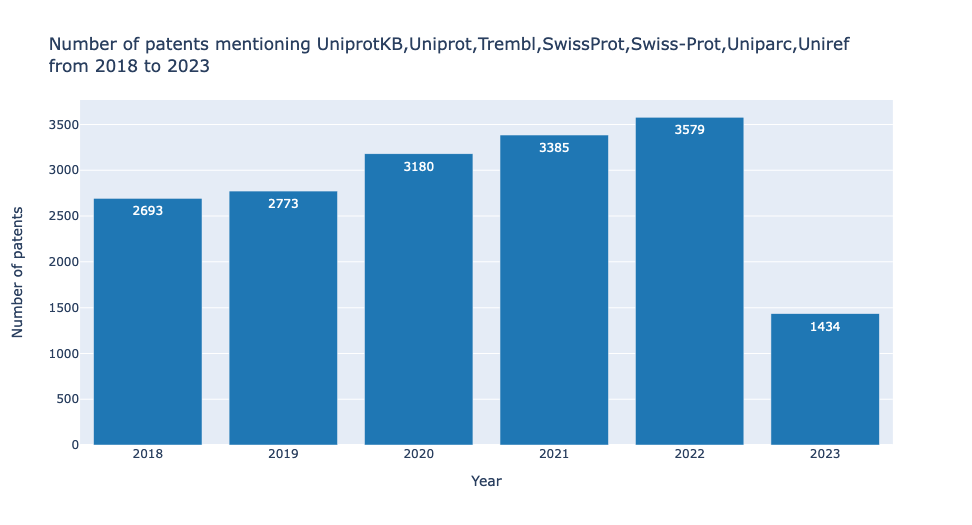

The file beside this chart, header and first rows:
, Year, patents
0, 2018, 2693
1, 2019, 2773
2, 2020, 3180
3, 2021, 3385
4, 2022, 3579
5, 2023, 1434
